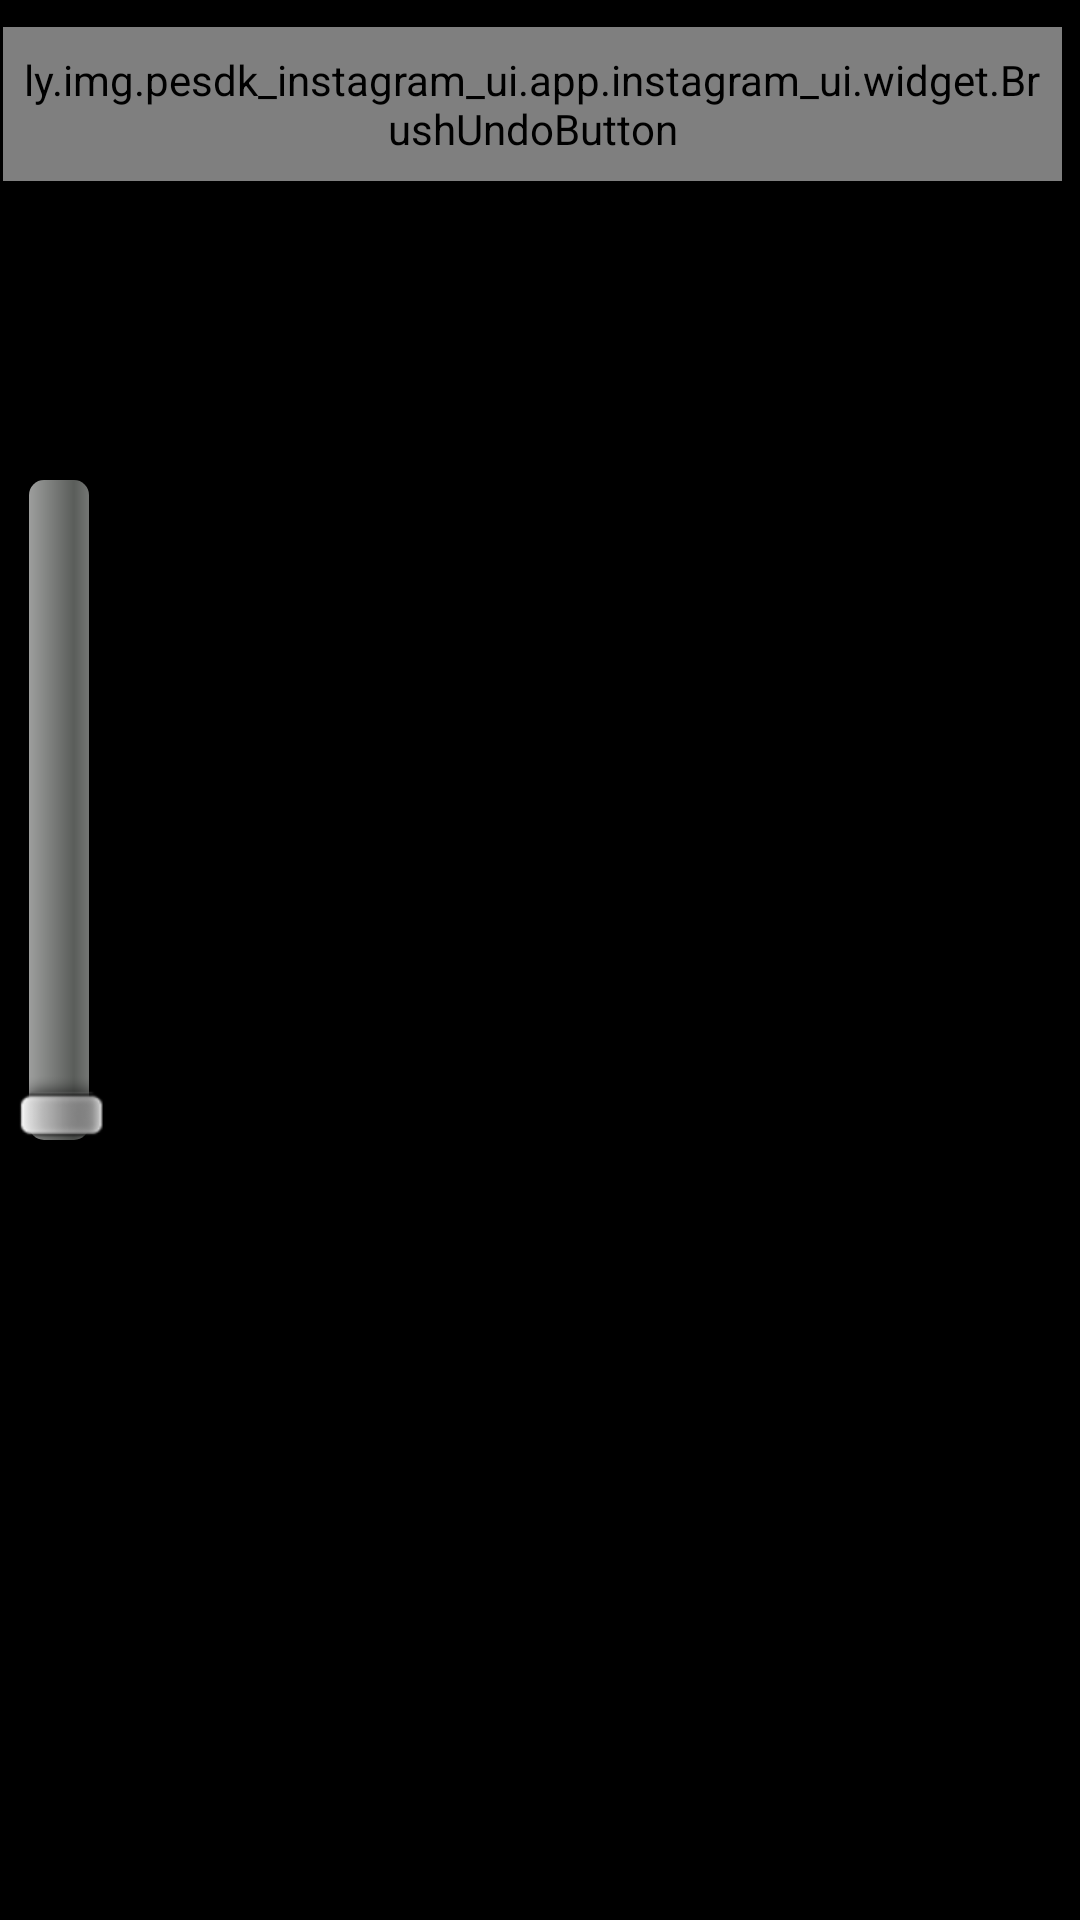

This screen was rendered from an Android layout file. Write that file and the resources it references.
<!-- AndroidManifest.xml: application theme AppTheme -->
<!-- res/layout/instagram_ui_brush.xml -->
<?xml version="1.0" encoding="utf-8"?>
<RelativeLayout
    xmlns:android="http://schemas.android.com/apk/res/android"
    android:layout_width="match_parent"
    android:layout_height="match_parent">
    <LinearLayout
        android:id="@+id/iui_seekbar_layout"
        android:layout_width="220dp"
        android:layout_height="wrap_content"
        android:layout_alignParentLeft="true"
        android:layout_alignParentStart="true"
        android:layout_centerVertical="true"
        android:background="@drawable/iui_seekbar_bg_90"
        android:rotation="270"
        android:translationX="-90dp"
        android:translationY="-50dp">
        <SeekBar
            android:id="@+id/iui_brush_seekbar"
            android:layout_width="match_parent"
            android:layout_height="wrap_content"
            android:rotation="@integer/iui_seekbar_rotation_rtl"/>
    </LinearLayout>
    <LinearLayout
        android:layout_width="match_parent"
        android:layout_height="80dp"
        android:orientation="horizontal"
        android:layout_marginTop="8dp">
        <ly.img.pesdk_instagram_ui.app.instagram_ui.widget.BrushUndoButton
            android:id="@+id/iui_brush_undo_button"
            android:layout_width="wrap_content"
            android:layout_height="wrap_content"
            android:layout_weight="1"
            style="@style/iuiTextButtonStyle"
            android:text="@string/iui_undo_button_text"/>
        <Space
            android:layout_width="wrap_content"
            android:layout_height="wrap_content"
            android:layout_weight="8"/>
        <Button
            android:id="@+id/iui_brush_done_button"
            android:layout_width="wrap_content"
            android:layout_height="wrap_content"
            android:layout_weight="1"
            style="@style/iuiTextButtonStyle"
            android:text="@string/iui_done_button_text"/>
    </LinearLayout>
    
    <android.support.v7.widget.RecyclerView
        android:id="@+id/rv_brush_colors"
        android:layout_width="wrap_content"
        android:layout_height="wrap_content"
        android:layout_marginLeft="0dp"
        android:layout_marginStart="0dp"
        android:layout_marginRight="0dp"
        android:layout_marginEnd="0dp"
        android:layout_marginTop="0dp"
        android:layout_marginBottom="8dp"
        android:layout_alignParentBottom="true"
        android:rotation="180"/>
</RelativeLayout>
<!-- resources referenced by this layout -->
<resources>
  <!-- drawable iui_seekbar_bg_90: png bitmap (drawable-nodpi, 4522 bytes) -->
  <integer name="iui_seekbar_rotation_rtl">0</integer>
  <string name="iui_done_button_text">DONE</string>
  <string name="iui_undo_button_text">UNDO</string>
  <style name="iuiTextButtonStyle">
          <item name="android:textSize">16sp</item>
          <item name="android:textColor">#FFFFFFFF</item>
          <item name="android:textStyle">bold</item>
          <item name="android:background">#00000000</item>
          <item name="android:shadowColor">#AA454545</item>
          <item name="android:shadowRadius">2</item>
          <item name="android:shadowDx">2</item>
          <item name="android:shadowDy">2</item>
          <item name="android:layout_margin">1dp</item>
          <item name="android:paddingBottom">8dp</item>
          <item name="android:paddingTop">8dp</item>
          <item name="android:paddingLeft">4dp</item>
          <item name="android:paddingRight">4dp</item>
      </style>
  <style name="AppTheme" parent="@android:style/Theme.NoTitleBar.Fullscreen">
          
      </style>
</resources>
